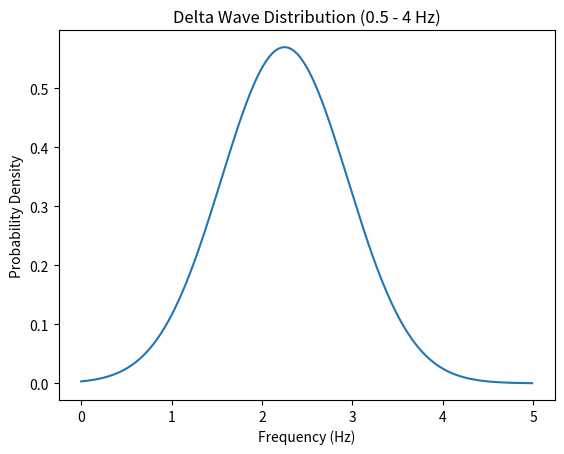

Source code (Python):
import numpy as np
import matplotlib.pyplot as plt

def normal_pdf(x, mean, std_dev):
    """Calculate the normal probability density function for given x, mean, and std_dev."""
    return (1 / (std_dev * np.sqrt(2 * np.pi))) * np.exp(-((x - mean) ** 2) / (2 * std_dev ** 2))

# Define the mean and standard deviation for the delta wave distribution
mean = 2.25
std_dev = 0.7

# Create a range of frequency values from 0 to 5 Hz with a step of 0.01 Hz
x = np.arange(0, 5, 0.01)

# Calculate the probability density function (PDF) for the normal distribution
pdf = normal_pdf(x, mean, std_dev)

# Plot the delta wave distribution
plt.plot(x, pdf)
plt.title("Delta Wave Distribution (0.5 - 4 Hz)")
plt.xlabel("Frequency (Hz)")
plt.ylabel("Probability Density")
plt.show()

